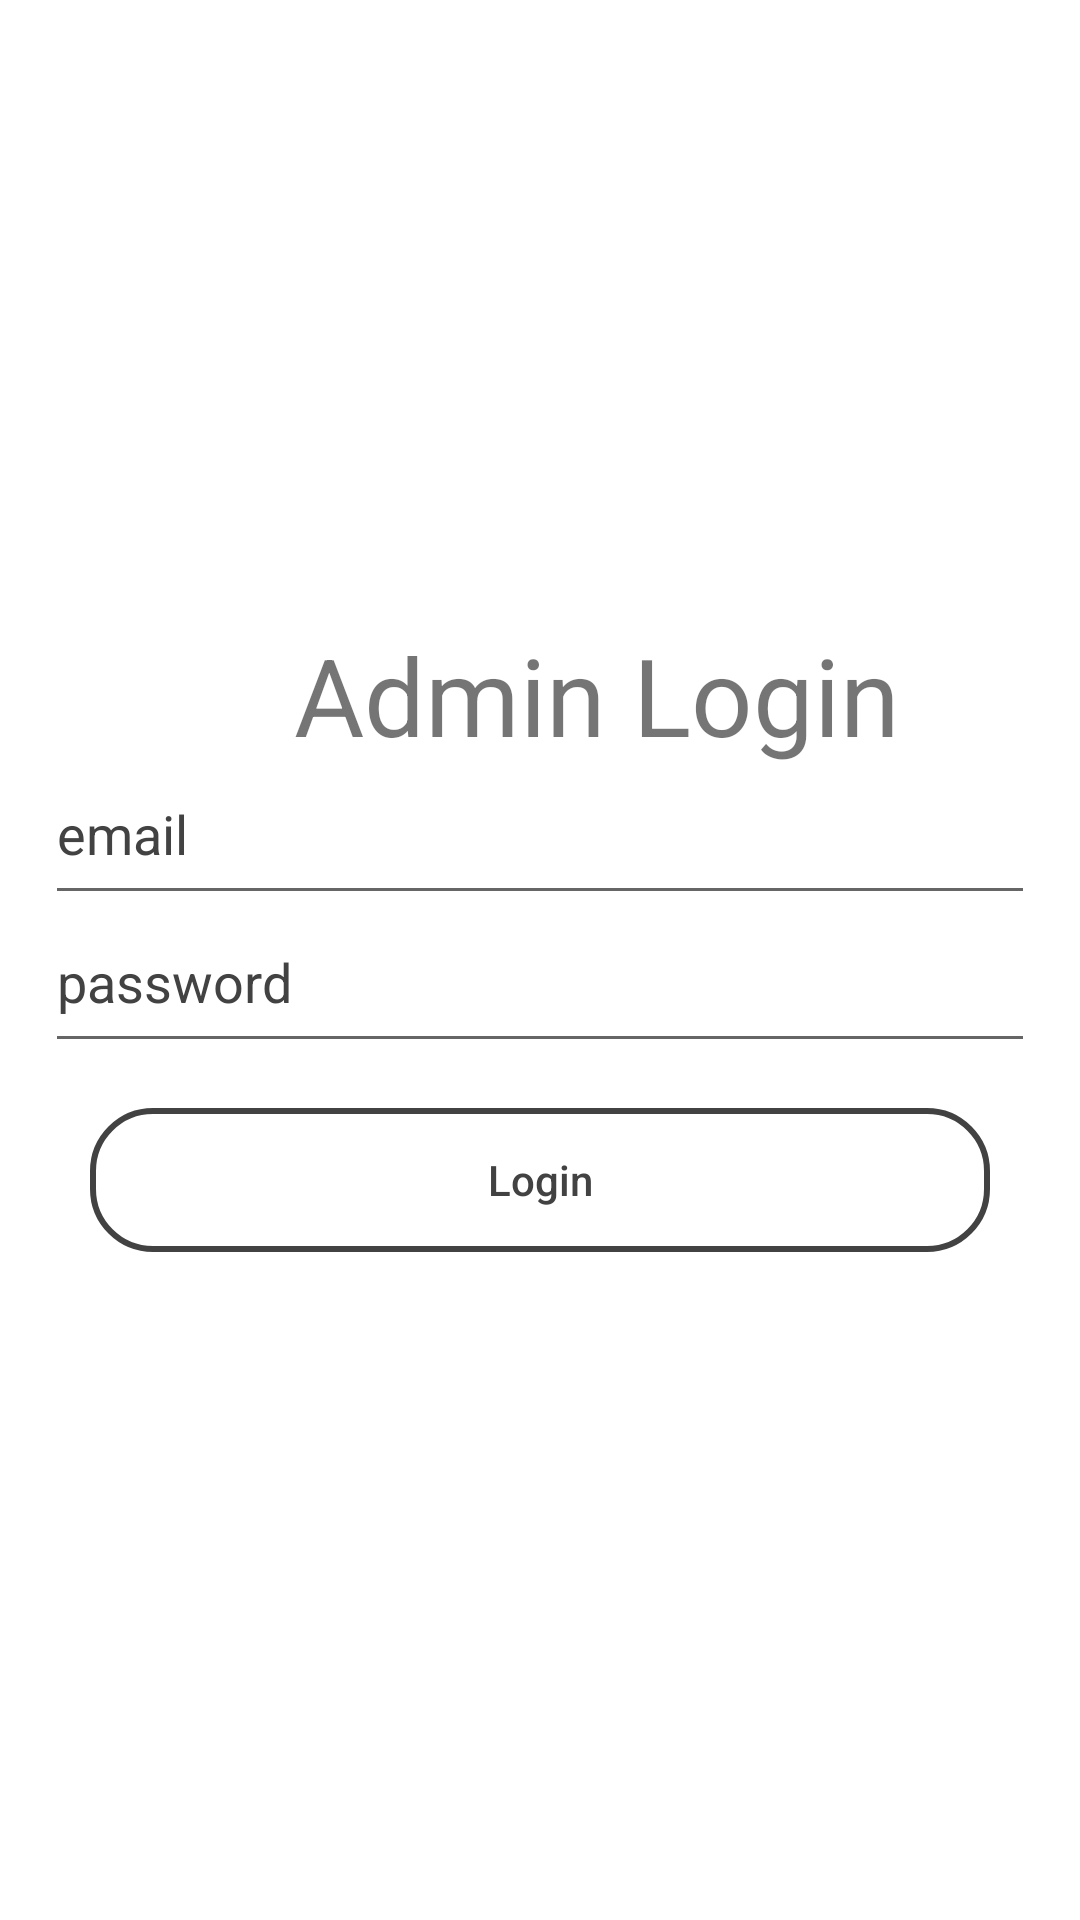

Produce the Android XML layout that renders to this screen, including the resource entries it uses.
<!-- AndroidManifest.xml: application theme AppTheme -->
<!-- res/layout/activity_main2.xml -->
<?xml version="1.0" encoding="utf-8"?>
<LinearLayout xmlns:android="http://schemas.android.com/apk/res/android"
    xmlns:app="http://schemas.android.com/apk/res-auto"
    xmlns:tools="http://schemas.android.com/tools"
    android:layout_width="match_parent"
    android:layout_height="match_parent"
    android:orientation="vertical"
    tools:context=".MainActivity">
    <ImageView
        android:layout_width="wrap_content"
        android:layout_height="wrap_content"
        android:src="@drawable/sust"
        android:layout_gravity="center_horizontal"/>




    <RelativeLayout
        android:layout_width="match_parent"
        android:layout_height="wrap_content"
        android:layout_weight="1"
        android:background="@color/cardview_light_background">

        <LinearLayout
            android:layout_width="match_parent"
            android:layout_height="wrap_content"
            android:layout_centerVertical="true"
            android:orientation="vertical"
            android:paddingLeft="15dp"
            android:paddingRight="15dp">

            <TextView
                android:id="@+id/textView35"
                android:layout_width="wrap_content"
                android:layout_height="match_parent"
                android:text="  Admin Login"
                android:textSize="36sp"
                android:paddingLeft="65dp"
                android:paddingRight="15dp" />


            <EditText
                android:id="@+id/editTextEmail"
                android:layout_width="match_parent"
                android:layout_height="wrap_content"
                android:fontFamily="sans-serif"
                android:hint="email"
                android:inputType="textEmailAddress"
                android:paddingBottom="15dp"
                android:textColorHint="@color/cardview_dark_background" />

            <EditText
                android:id="@+id/editTextPassword"
                android:layout_width="match_parent"
                android:layout_height="wrap_content"
                android:fontFamily="sans-serif"
                android:hint="password"
                android:inputType="textPassword"
                android:paddingBottom="15dp"
                android:textColorHint="@color/cardview_dark_background" />

            <Button
                android:id="@+id/buttonLogin"
                android:layout_width="match_parent"
                android:layout_height="wrap_content"
                android:layout_gravity="center"
                android:layout_margin="15dp"
                android:background="@drawable/rectangle"
                android:text="Login"
                android:textAllCaps="false"
                android:textColor="@color/cardview_dark_background" />


        </LinearLayout>

        <ProgressBar
            android:id="@+id/progressbar"
            android:layout_width="wrap_content"
            android:layout_height="wrap_content"
            android:layout_centerHorizontal="true"
            android:layout_centerVertical="true"
            android:visibility="gone" />
    </RelativeLayout>


</LinearLayout>
<!-- resources referenced by this layout -->
<resources>
  <!-- drawable rectangle (drawable) -->
  <?xml version="1.0" encoding="utf-8"?>
  
  <selector xmlns:android="http://schemas.android.com/apk/res/android">
      <item>
          <shape android:shape="rectangle">
              <solid android:color="@android:color/transparent"/>
              <stroke android:width="2dp" android:color="@color/cardview_dark_background"/>
              <corners android:radius="20dp"/>
  
          </shape>
      </item>
  
  </selector>
  <style name="AppTheme" parent="Theme.AppCompat.Light.DarkActionBar">
          
          <item name="colorPrimary">@color/blue</item>
          <item name="colorPrimaryDark">@color/blue</item>
          <item name="colorAccent">@color/colorAccent</item>
      </style>
  <color name="blue">#3F51B5</color>
  <color name="colorAccent">#D81B60</color>
</resources>
